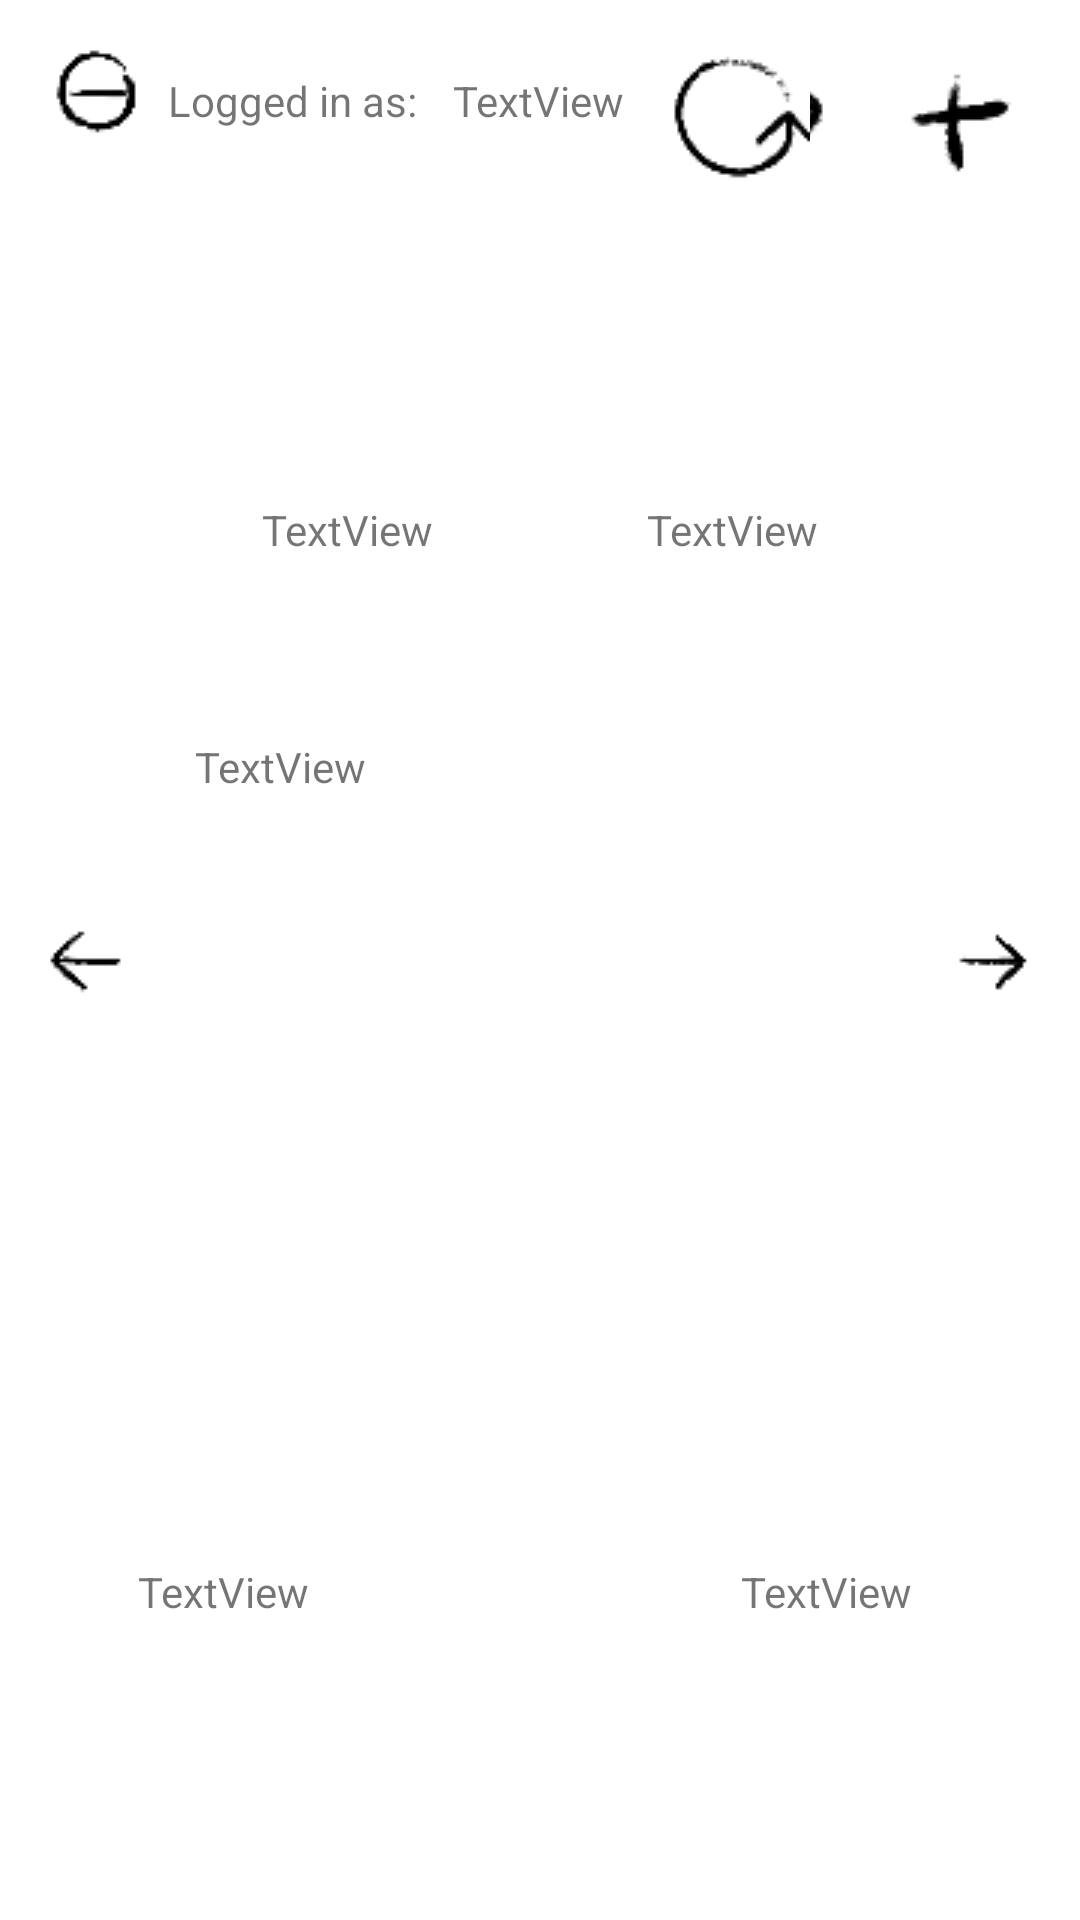

Android layout source for this screen:
<!-- AndroidManifest.xml: application theme Theme.Db_project -->
<!-- res/layout/activity_main_page_action.xml -->
<?xml version="1.0" encoding="utf-8"?>
<androidx.constraintlayout.widget.ConstraintLayout xmlns:android="http://schemas.android.com/apk/res/android"
    xmlns:app="http://schemas.android.com/apk/res-auto"
    xmlns:tools="http://schemas.android.com/tools"
    android:layout_width="match_parent"
    android:layout_height="match_parent"
    tools:context=".mainPageAction">

    <TextView
        android:id="@+id/MPAuserID"
        android:layout_width="wrap_content"
        android:layout_height="wrap_content"
        android:layout_marginStart="12dp"
        android:layout_marginTop="24dp"
        android:text="TextView"
        app:layout_constraintStart_toEndOf="@+id/textView8"
        app:layout_constraintTop_toTopOf="parent" />

    <TextView
        android:id="@+id/textView8"
        android:layout_width="wrap_content"
        android:layout_height="wrap_content"
        android:layout_marginStart="56dp"
        android:layout_marginTop="24dp"
        android:text="@string/logged_in_as_text"
        app:layout_constraintStart_toStartOf="parent"
        app:layout_constraintTop_toTopOf="parent" />

    <ImageButton
        android:id="@+id/imageButton6"
        android:layout_width="50dp"
        android:layout_height="50dp"
        android:layout_marginTop="16dp"
        android:layout_marginEnd="16dp"
        android:onClick="createPost"
        app:layout_constraintEnd_toEndOf="parent"
        app:layout_constraintTop_toTopOf="parent"
        app:srcCompat="@drawable/create_post_button" />

    <TextView
        android:id="@+id/MPApostContent"
        android:layout_width="266dp"
        android:layout_height="235dp"
        android:layout_marginStart="24dp"
        android:layout_marginTop="60dp"
        android:layout_marginEnd="24dp"
        android:scrollbars = "vertical"
        android:text="TextView"
        app:layout_constraintEnd_toStartOf="@+id/imageButton8"
        app:layout_constraintHorizontal_bias="0.0"
        app:layout_constraintStart_toEndOf="@+id/imageButton7"
        app:layout_constraintTop_toBottomOf="@+id/MPApostWriter" />

    <TextView
        android:id="@+id/MPApostWriter"
        android:layout_width="wrap_content"
        android:layout_height="wrap_content"
        android:layout_marginStart="16dp"
        android:layout_marginTop="124dp"
        android:scrollbars = "horizontal"
        android:text="TextView"
        app:layout_constraintEnd_toStartOf="@+id/MPApostTimestamp"
        app:layout_constraintHorizontal_bias="0.5"
        app:layout_constraintStart_toStartOf="parent"
        app:layout_constraintTop_toBottomOf="@+id/textView8" />

    <TextView
        android:id="@+id/MPApostTimestamp"
        android:layout_width="wrap_content"
        android:layout_height="wrap_content"
        android:layout_marginTop="124dp"
        android:layout_marginEnd="16dp"
        android:text="TextView"
        app:layout_constraintEnd_toEndOf="parent"
        app:layout_constraintHorizontal_bias="0.5"
        app:layout_constraintStart_toEndOf="@+id/MPApostWriter"
        app:layout_constraintTop_toBottomOf="@+id/MPAuserID" />

    <ImageButton
        android:id="@+id/imageButton7"
        android:layout_width="25dp"
        android:layout_height="25dp"
        android:layout_marginStart="16dp"
        android:onClick="showPreviousPost"
        app:layout_constraintBottom_toBottomOf="parent"
        app:layout_constraintStart_toStartOf="parent"
        app:layout_constraintTop_toTopOf="parent"
        app:srcCompat="@drawable/previous_post_button" />

    <ImageButton
        android:id="@+id/imageButton8"
        android:layout_width="25dp"
        android:layout_height="25dp"
        android:layout_marginEnd="16dp"
        android:onClick="showNextPost"
        app:layout_constraintBottom_toBottomOf="parent"
        app:layout_constraintEnd_toEndOf="parent"
        app:layout_constraintTop_toTopOf="parent"
        app:srcCompat="@drawable/next_post_button" />

    <ImageButton
        android:id="@+id/imageButton"
        android:layout_width="50dp"
        android:layout_height="50dp"
        android:layout_marginEnd="12dp"
        android:onClick="logout"
        app:layout_constraintBottom_toBottomOf="parent"
        app:layout_constraintEnd_toStartOf="@+id/imageButton6"
        app:layout_constraintHorizontal_bias="1.0"
        app:layout_constraintStart_toEndOf="@+id/imageButton5"
        app:layout_constraintTop_toTopOf="parent"
        app:layout_constraintVertical_bias="0.023"
        app:srcCompat="@drawable/logout_button" />

    <ImageButton
        android:id="@+id/imageButton3"
        android:layout_width="50dp"
        android:layout_height="50dp"
        android:layout_marginStart="24dp"
        android:layout_marginTop="24dp"
        android:layout_marginEnd="104dp"
        android:layout_marginBottom="24dp"
        android:onClick="likeReaction"
        app:layout_constraintBottom_toTopOf="@+id/MPALoveCount"
        app:layout_constraintEnd_toStartOf="@+id/imageButton4"
        app:layout_constraintHorizontal_bias="0.0"
        app:layout_constraintStart_toStartOf="parent"
        app:layout_constraintTop_toBottomOf="@+id/MPApostContent"
        app:srcCompat="@drawable/like_button" />

    <ImageButton
        android:id="@+id/imageButton4"
        android:layout_width="50dp"
        android:layout_height="50dp"
        android:layout_marginTop="24dp"
        android:layout_marginEnd="112dp"
        android:layout_marginBottom="24dp"
        android:onClick="hateReaction"
        app:layout_constraintBottom_toTopOf="@+id/MPAHateCount"
        app:layout_constraintEnd_toStartOf="@+id/MPACclButton"
        app:layout_constraintTop_toBottomOf="@+id/MPApostContent"
        app:srcCompat="@drawable/hate_button" />

    <ImageButton
        android:id="@+id/MPACclButton"
        android:layout_width="50dp"
        android:layout_height="50dp"
        android:layout_marginTop="24dp"
        android:layout_marginEnd="20dp"
        android:layout_marginBottom="24dp"
        android:onClick="cclReaction"
        app:layout_constraintBottom_toTopOf="@+id/MPACclCount"
        app:layout_constraintEnd_toEndOf="parent"
        app:layout_constraintTop_toBottomOf="@+id/MPApostContent"
        app:srcCompat="@drawable/dont_care_button" />

    <TextView
        android:id="@+id/MPALoveCount"
        android:layout_width="wrap_content"
        android:layout_height="wrap_content"
        android:layout_marginStart="24dp"
        android:layout_marginEnd="24dp"
        android:layout_marginBottom="100dp"
        android:text="TextView"
        app:layout_constraintBottom_toBottomOf="parent"
        app:layout_constraintEnd_toStartOf="@+id/MPAHateCount"
        app:layout_constraintHorizontal_bias="0.0"
        app:layout_constraintStart_toStartOf="parent" />

    <TextView
        android:id="@+id/MPAHateCount"
        android:layout_width="wrap_content"
        android:layout_height="wrap_content"
        android:layout_marginEnd="144dp"
        android:layout_marginBottom="100dp"
        android:text="TextView"
        app:layout_constraintBottom_toBottomOf="parent"
        app:layout_constraintEnd_toStartOf="@+id/MPACclCount" />

    <TextView
        android:id="@+id/MPACclCount"
        android:layout_width="wrap_content"
        android:layout_height="wrap_content"
        android:layout_marginEnd="56dp"
        android:layout_marginBottom="100dp"
        android:text="TextView"
        app:layout_constraintBottom_toBottomOf="parent"
        app:layout_constraintEnd_toEndOf="parent" />

    <ImageButton
        android:id="@+id/imageButton2"
        android:layout_width="30dp"
        android:layout_height="30dp"
        android:layout_marginStart="8dp"
        android:layout_marginTop="16dp"
        android:onClick="deleteAccount"
        app:layout_constraintEnd_toStartOf="@+id/textView8"
        app:layout_constraintStart_toStartOf="parent"
        app:layout_constraintTop_toTopOf="parent"
        app:srcCompat="@drawable/delete_account_button" />

    <ImageButton
        android:id="@+id/imageButton5"
        android:layout_width="50dp"
        android:layout_height="50dp"
        android:layout_marginStart="12dp"
        android:layout_marginTop="16dp"
        android:onClick="refresh"
        app:layout_constraintStart_toEndOf="@+id/MPAuserID"
        app:layout_constraintTop_toTopOf="parent"
        app:srcCompat="@drawable/refresh_button" />

</androidx.constraintlayout.widget.ConstraintLayout>
<!-- resources referenced by this layout -->
<resources>
  <!-- drawable create_post_button: png bitmap (drawable, 984 bytes) -->
  <!-- drawable delete_account_button: png bitmap (drawable, 853 bytes) -->
  <!-- drawable dont_care_button: png bitmap (drawable, 1338 bytes) -->
  <!-- drawable hate_button: png bitmap (drawable, 1670 bytes) -->
  <!-- drawable like_button: png bitmap (drawable, 1722 bytes) -->
  <!-- drawable logout_button: png bitmap (drawable, 1728 bytes) -->
  <!-- drawable next_post_button: png bitmap (drawable, 473 bytes) -->
  <!-- drawable previous_post_button: png bitmap (drawable, 530 bytes) -->
  <!-- drawable refresh_button: png bitmap (drawable, 1647 bytes) -->
  <string name="logged_in_as_text">Logged in as: </string>
  <style name="Theme.Db_project" parent="Theme.MaterialComponents.DayNight.NoActionBar">
          
          <item name="colorPrimary">@color/purple_500</item>
          <item name="colorPrimaryVariant">@color/purple_700</item>
          <item name="colorOnPrimary">@color/white</item>
          
          <item name="colorSecondary">@color/teal_200</item>
          <item name="colorSecondaryVariant">@color/teal_700</item>
          <item name="colorOnSecondary">@color/black</item>
          
          <item name="android:statusBarColor" tools:targetApi="l">?attr/colorPrimaryVariant</item>
          
      </style>
  <!-- not gathered from this repository: default colours our renderer supplied (Android Studio template values) -->
  <color name="purple_500">#FF6200EE</color>
  <color name="purple_700">#FF3700B3</color>
  <color name="teal_200">#FF03DAC5</color>
  <color name="teal_700">#FF018786</color>
  <color name="black">#FF000000</color>
  <color name="white">#FFFFFFFF</color>
</resources>
